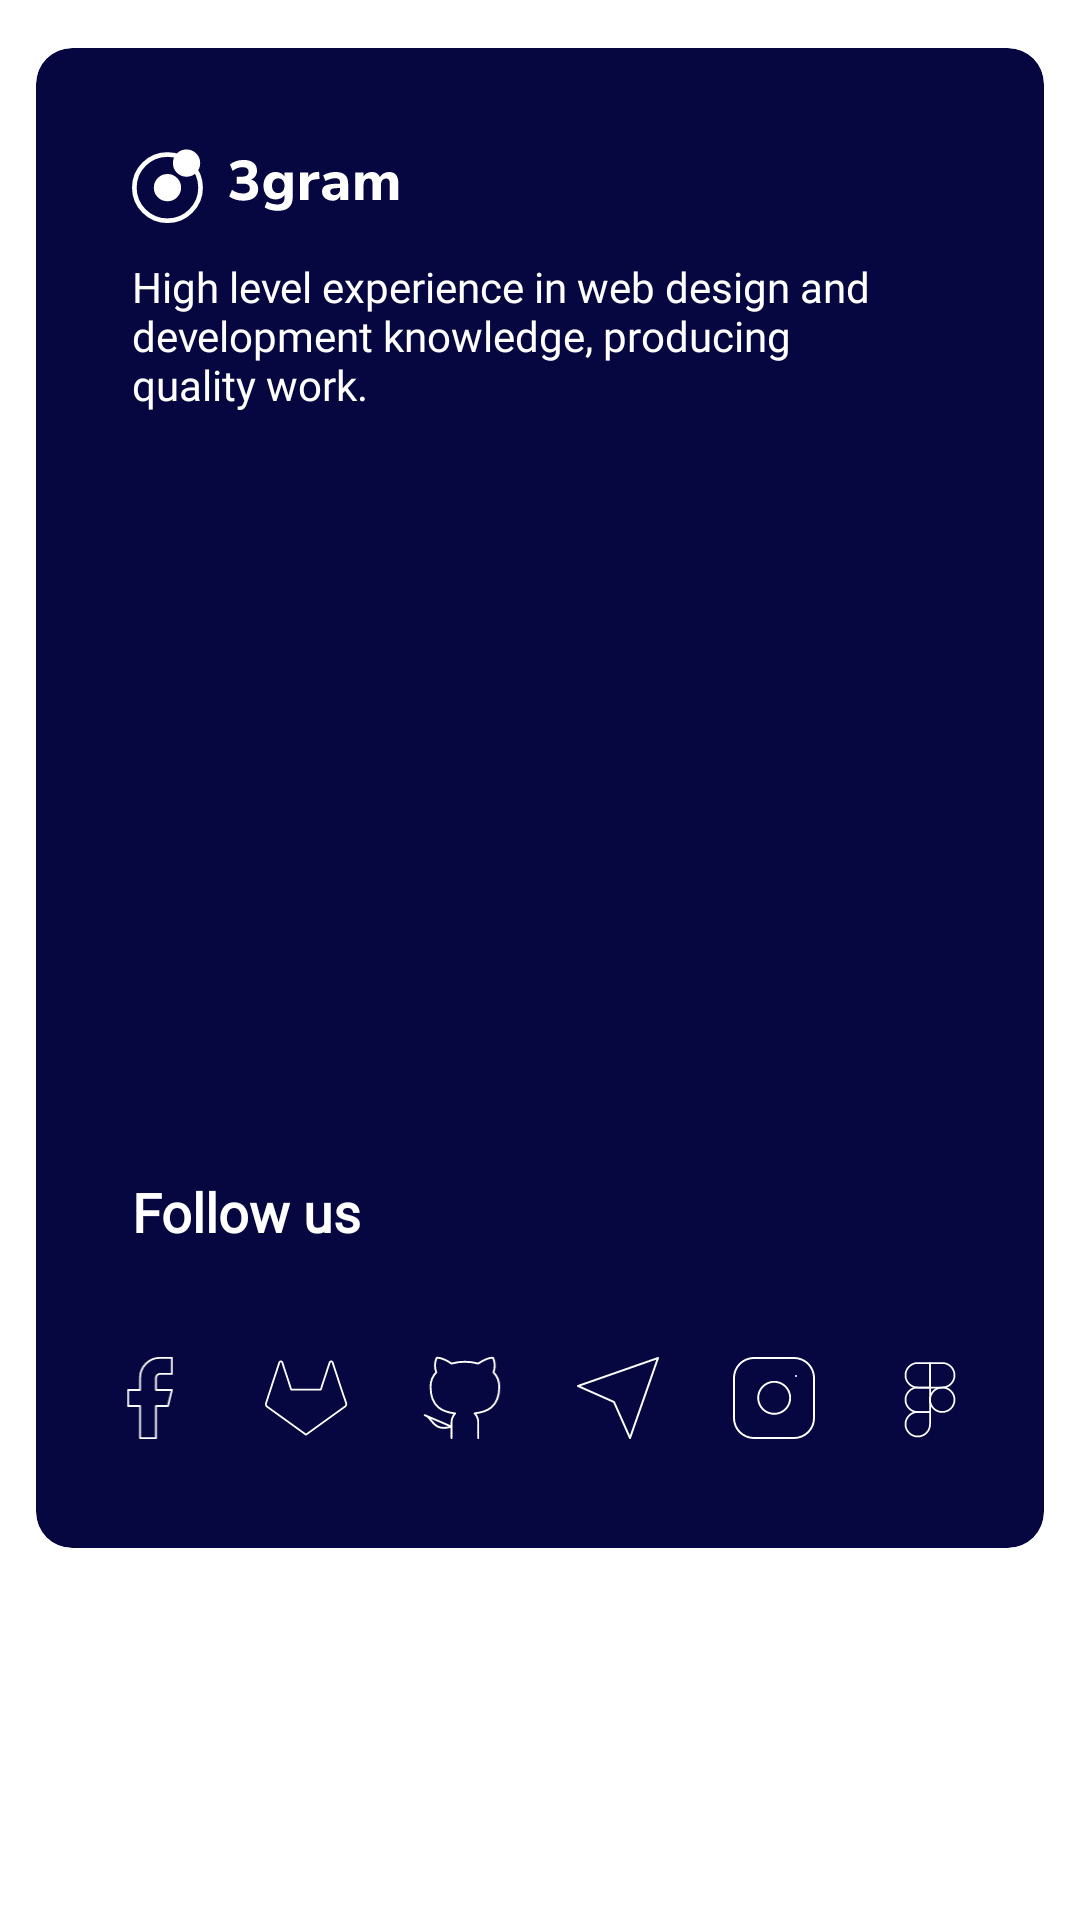

Android layout source for this screen:
<!-- AndroidManifest.xml: application theme Theme.App.Starting -->
<!-- res/layout/fragment_about.xml -->
<?xml version="1.0" encoding="utf-8"?>
<FrameLayout xmlns:android="http://schemas.android.com/apk/res/android"
    xmlns:app="http://schemas.android.com/apk/res-auto"
    xmlns:tools="http://schemas.android.com/tools"
    android:layout_width="match_parent"
    android:layout_height="match_parent"
    tools:context="com.tashuseyin.case_3gram.presentation.about.AboutFragment">

    <androidx.cardview.widget.CardView
        android:layout_width="match_parent"
        android:layout_height="500dp"
        android:layout_marginStart="12dp"
        android:layout_marginTop="16dp"
        android:layout_marginEnd="12dp"
        android:backgroundTint="@color/card_color"
        android:elevation="5dp"
        app:cardCornerRadius="12dp">

        <androidx.constraintlayout.widget.ConstraintLayout
            android:layout_width="match_parent"
            android:layout_height="match_parent">

            <ImageView
                android:id="@+id/about_logo"
                android:layout_width="wrap_content"
                android:layout_height="wrap_content"
                android:layout_marginStart="32dp"
                android:layout_marginTop="32dp"
                android:contentDescription="@string/image_description"
                android:src="@drawable/ic_about_logo"
                app:layout_constraintStart_toStartOf="parent"
                app:layout_constraintTop_toTopOf="parent" />

            <TextView
                android:id="@+id/about_text"
                android:layout_width="0dp"
                android:layout_height="wrap_content"
                android:layout_marginTop="8dp"
                android:layout_marginEnd="50dp"
                android:fontFamily="@font/roboto"
                android:text="@string/about_info"
                android:textColor="@color/white"
                android:textSize="14sp"
                app:layout_constraintEnd_toEndOf="parent"
                app:layout_constraintStart_toStartOf="@+id/about_logo"
                app:layout_constraintTop_toBottomOf="@+id/about_logo" />

            <TextView
                android:id="@+id/follow_us"
                android:layout_width="wrap_content"
                android:layout_height="wrap_content"
                android:layout_marginBottom="100dp"
                android:fontFamily="@font/roboto"
                android:text="@string/follow_us"
                android:textColor="@color/white"
                android:textSize="18sp"
                android:textStyle="bold"
                app:layout_constraintBottom_toBottomOf="parent"
                app:layout_constraintStart_toStartOf="@+id/about_text" />

            <ImageView
                android:id="@+id/facebook_logo"
                android:layout_width="28dp"
                android:layout_height="28dp"
                android:contentDescription="@string/image_description"
                android:src="@drawable/ic_facebook_logo"
                app:layout_constraintBottom_toBottomOf="parent"
                app:layout_constraintEnd_toStartOf="@+id/gitlab_logo"
                app:layout_constraintHorizontal_bias="0.5"
                app:layout_constraintStart_toStartOf="parent"
                app:layout_constraintTop_toBottomOf="@+id/follow_us" />

            <ImageView
                android:id="@+id/gitlab_logo"
                android:layout_width="28dp"
                android:layout_height="28dp"
                android:src="@drawable/ic_gitlab_logo"
                android:contentDescription="@string/image_description"
                app:layout_constraintBottom_toBottomOf="@+id/facebook_logo"
                app:layout_constraintEnd_toStartOf="@+id/github_logo"
                app:layout_constraintHorizontal_bias="0.5"
                app:layout_constraintStart_toEndOf="@+id/facebook_logo"
                app:layout_constraintTop_toTopOf="@+id/facebook_logo" />

            <ImageView
                android:id="@+id/github_logo"
                android:layout_width="28dp"
                android:layout_height="28dp"
                android:src="@drawable/ic_github_logo"
                android:contentDescription="@string/image_description"
                app:layout_constraintBottom_toBottomOf="@+id/gitlab_logo"
                app:layout_constraintEnd_toStartOf="@+id/message_logo"
                app:layout_constraintHorizontal_bias="0.5"
                app:layout_constraintStart_toEndOf="@+id/gitlab_logo"
                app:layout_constraintTop_toTopOf="@+id/gitlab_logo" />

            <ImageView
                android:id="@+id/message_logo"
                android:layout_width="28dp"
                android:layout_height="28dp"
                android:src="@drawable/ic_message_logo"
                android:contentDescription="@string/image_description"
                app:layout_constraintBottom_toBottomOf="@+id/github_logo"
                app:layout_constraintEnd_toStartOf="@+id/instagram_logo"
                app:layout_constraintHorizontal_bias="0.5"
                app:layout_constraintStart_toEndOf="@+id/github_logo"
                app:layout_constraintTop_toTopOf="@+id/github_logo" />

            <ImageView
                android:id="@+id/instagram_logo"
                android:layout_width="28dp"
                android:layout_height="28dp"
                android:src="@drawable/ic_instagram_logo"
                android:contentDescription="@string/image_description"
                app:layout_constraintBottom_toBottomOf="@+id/message_logo"
                app:layout_constraintEnd_toStartOf="@+id/figma_logo"
                app:layout_constraintHorizontal_bias="0.5"
                app:layout_constraintStart_toEndOf="@+id/message_logo"
                app:layout_constraintTop_toTopOf="@+id/message_logo" />

            <ImageView
                android:id="@+id/figma_logo"
                android:layout_width="28dp"
                android:layout_height="28dp"
                android:src="@drawable/ic_social"
                android:contentDescription="@string/image_description"
                app:layout_constraintBottom_toBottomOf="@+id/instagram_logo"
                app:layout_constraintEnd_toEndOf="parent"
                app:layout_constraintHorizontal_bias="0.5"
                app:layout_constraintStart_toEndOf="@+id/instagram_logo"
                app:layout_constraintTop_toTopOf="@+id/instagram_logo" />

        </androidx.constraintlayout.widget.ConstraintLayout>
    </androidx.cardview.widget.CardView>
</FrameLayout>
<!-- resources referenced by this layout -->
<resources>
  <color name="card_color">#060740</color>
  <color name="white">#FFFFFFFF</color>
  <!-- drawable ic_facebook_logo (drawable) -->
  <vector xmlns:android="http://schemas.android.com/apk/res/android"
      android:width="26dp"
      android:height="46dp"
      android:viewportWidth="26"
      android:viewportHeight="46">
    <path
        android:strokeWidth="1"
        android:pathData="M25,1H18.4545C15.5613,1 12.7865,2.1589 10.7407,4.2218C8.6948,6.2847 7.5455,9.0826 7.5455,12V18.6H1V27.4H7.5455V45H16.2727V27.4H22.8182L25,18.6H16.2727V12C16.2727,11.4165 16.5026,10.8569 16.9118,10.4444C17.3209,10.0318 17.8759,9.8 18.4545,9.8H25V1Z"
        android:strokeLineJoin="round"
        android:fillColor="#00000000"
        android:strokeColor="#ffffff"
        android:strokeLineCap="round"/>
  </vector>
  <!-- drawable ic_github_logo (drawable) -->
  <vector xmlns:android="http://schemas.android.com/apk/res/android"
      android:width="41dp"
      android:height="44dp"
      android:viewportWidth="41"
      android:viewportHeight="44">
    <path
        android:strokeWidth="1"
        android:pathData="M29,43.0001V35.2601C29.075,34.3064 28.9462,33.3477 28.622,32.4477C28.2979,31.5477 27.7859,30.727 27.12,30.0401C33.4,29.3401 40,26.9601 40,16.0401C39.9995,13.2478 38.9254,10.5625 37,8.5401C37.9117,6.0971 37.8472,3.3968 36.82,1.0001C36.82,1.0001 34.46,0.3001 29,3.9601C24.416,2.7178 19.584,2.7178 15,3.9601C9.54,0.3001 7.18,1.0001 7.18,1.0001C6.1528,3.3968 6.0883,6.0971 7,8.5401C5.0602,10.5775 3.985,13.287 4,16.1001C4,26.9401 10.6,29.3201 16.88,30.1001C16.222,30.7801 15.7145,31.5909 15.3906,32.48C15.0667,33.369 14.9336,34.3163 15,35.2601V43.0001M15,37.0001C5,40.0001 5,32.0001 1,31.0001L15,37.0001Z"
        android:strokeLineJoin="round"
        android:fillColor="#00000000"
        android:strokeColor="#ffffff"
        android:strokeLineCap="round"/>
  </vector>
  <!-- drawable ic_message_logo (drawable) -->
  <vector xmlns:android="http://schemas.android.com/apk/res/android"
      android:width="42dp"
      android:height="42dp"
      android:viewportWidth="42"
      android:viewportHeight="42">
    <path
        android:strokeWidth="1"
        android:pathData="M41,1L27,41L19,23L1,15L41,1Z"
        android:strokeLineJoin="round"
        android:fillColor="#00000000"
        android:strokeColor="#ffffff"
        android:strokeLineCap="round"/>
  </vector>
  <string name="about_info">High level experience in web design and development knowledge, producing quality work.</string>
  <string name="follow_us">Follow us</string>
  <string name="image_description">image</string>
  <style name="Theme.App.Starting" parent="Theme.SplashScreen">
          <item name="windowSplashScreenBackground">@color/white</item>
          <item name="windowSplashScreenAnimatedIcon">@drawable/splash_logo</item>
          <item name="windowSplashScreenAnimationDuration">2000</item>
          <item name="postSplashScreenTheme">@style/Theme.3gram</item>
      </style>
  <style name="Theme.3gram" parent="Theme.MaterialComponents.DayNight.NoActionBar">
          
          <item name="colorPrimary">@color/text_color</item>
          <item name="colorPrimaryVariant">@color/white</item>
          <item name="colorOnPrimary">@color/white</item>
          
          <item name="colorSecondary">@color/text_color</item>
          <item name="colorSecondaryVariant">@color/text_color</item>
          <item name="colorOnSecondary">@color/black</item>
          
          <item name="android:statusBarColor" tools:targetApi="l">?attr/colorPrimaryVariant</item>
          
  
          <item name="android:windowLightStatusBar">true</item>
          <item name="android:windowBackground">@color/light_gray</item>
      </style>
  <color name="text_color">#5458F7</color>
  <color name="black">#FF000000</color>
  <color name="light_gray">#E5E5E5</color>
</resources>
